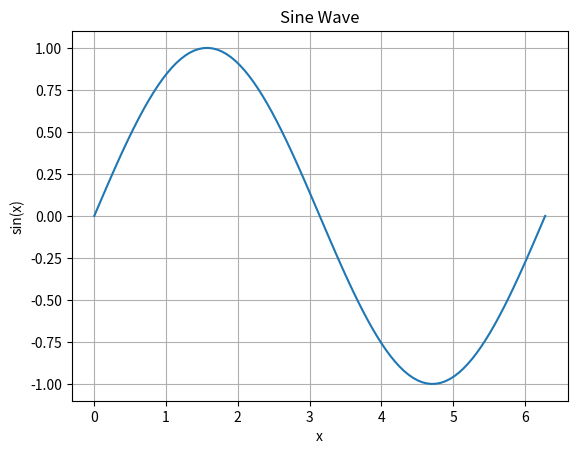

Source code (Python):
#Draw a sine wave from 0 to 2π
import numpy as np
import matplotlib.pyplot as plt

x = np.linspace(0, 2*np.pi, 100)
y = np.sin(x)

plt.plot(x, y)
plt.title("Sine Wave")
plt.xlabel("x")
plt.ylabel("sin(x)")
plt.grid(True)
plt.show()
